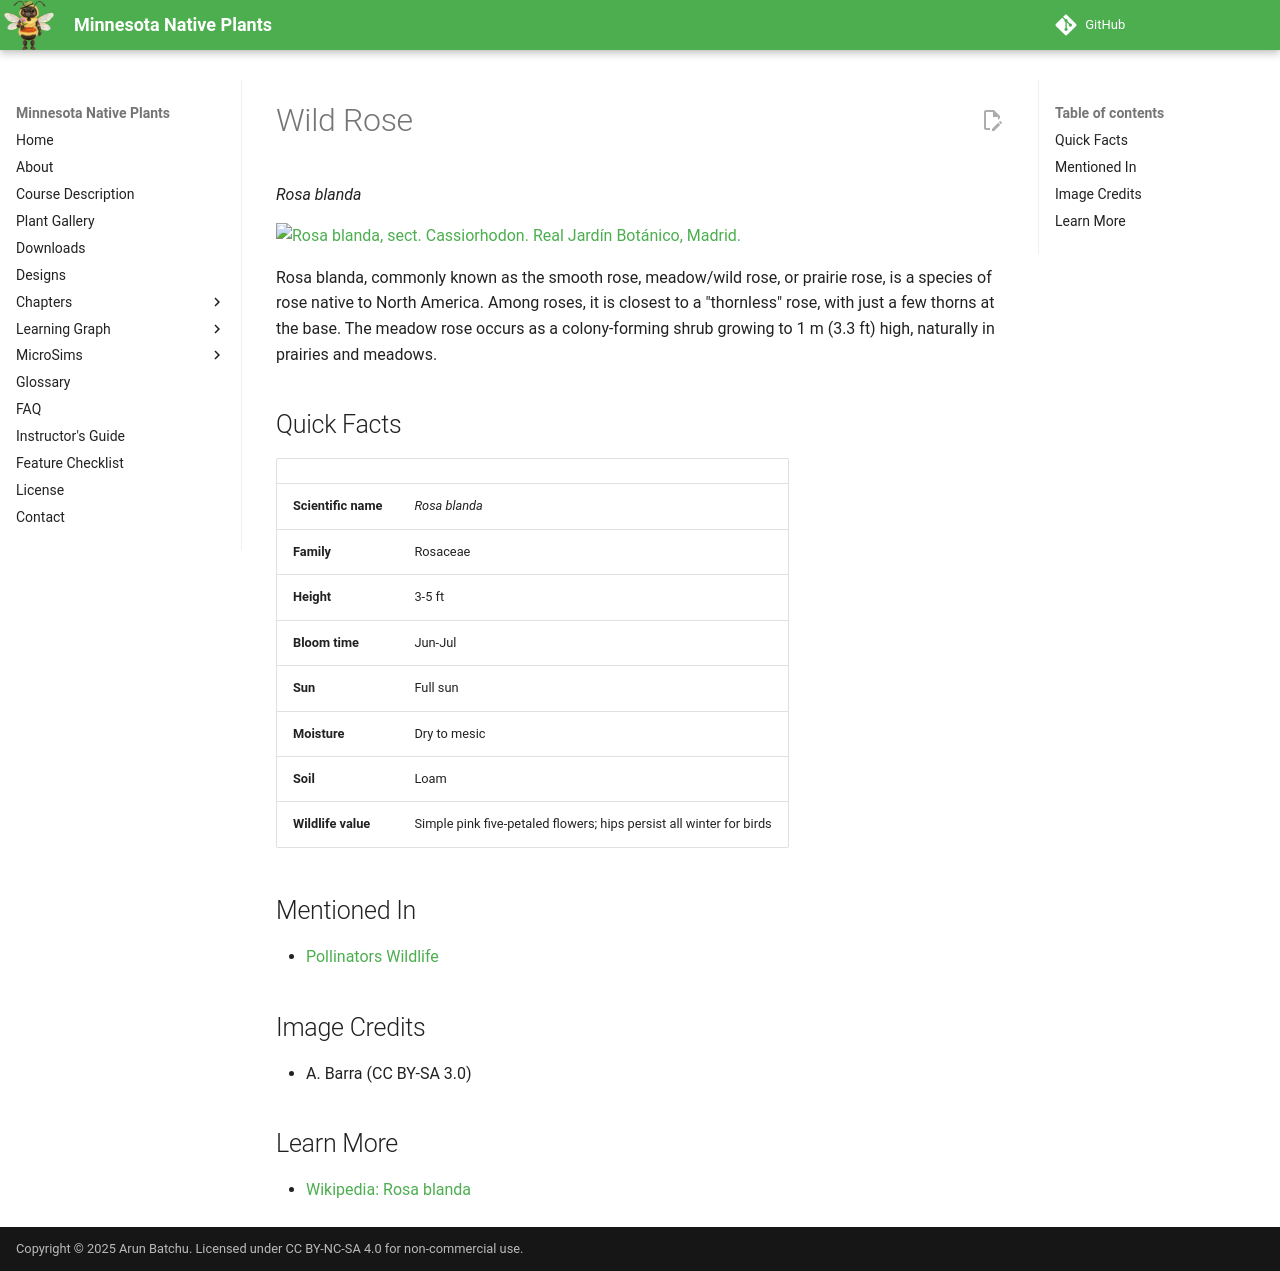

repository: arunbatchu/minnesota-native-plants · page: plants/wild-rose/index.html · generator: mkdocs

# Wild Rose

*Rosa blanda*



![Rosa blanda, sect. Cassiorhodon. Real Jardín Botánico, Madrid.](img/wild-rose-1.jpg)

Rosa blanda, commonly known as the smooth rose, meadow/wild rose, or prairie rose, is a species of rose native to North America. Among roses, it is closest to a "thornless" rose, with just a few thorns at the base. The meadow rose occurs as a colony-forming shrub growing to 1 m (3.3 ft) high, naturally in prairies and meadows.

## Quick Facts

| | |
|---|---|
| **Scientific name** | *Rosa blanda* |
| **Family** | Rosaceae |
| **Height** | 3-5 ft |
| **Bloom time** | Jun-Jul |
| **Sun** | Full sun |
| **Moisture** | Dry to mesic |
| **Soil** | Loam |
| **Wildlife value** | Simple pink five-petaled flowers; hips persist all winter for birds |

## Mentioned In

- [Pollinators Wildlife](../chapters/06-pollinators-wildlife/index.md)

## Image Credits

- A. Barra (CC BY-SA 3.0)

## Learn More

- [Wikipedia: Rosa blanda](https://en.wikipedia.org/wiki/Rosa_blanda)
